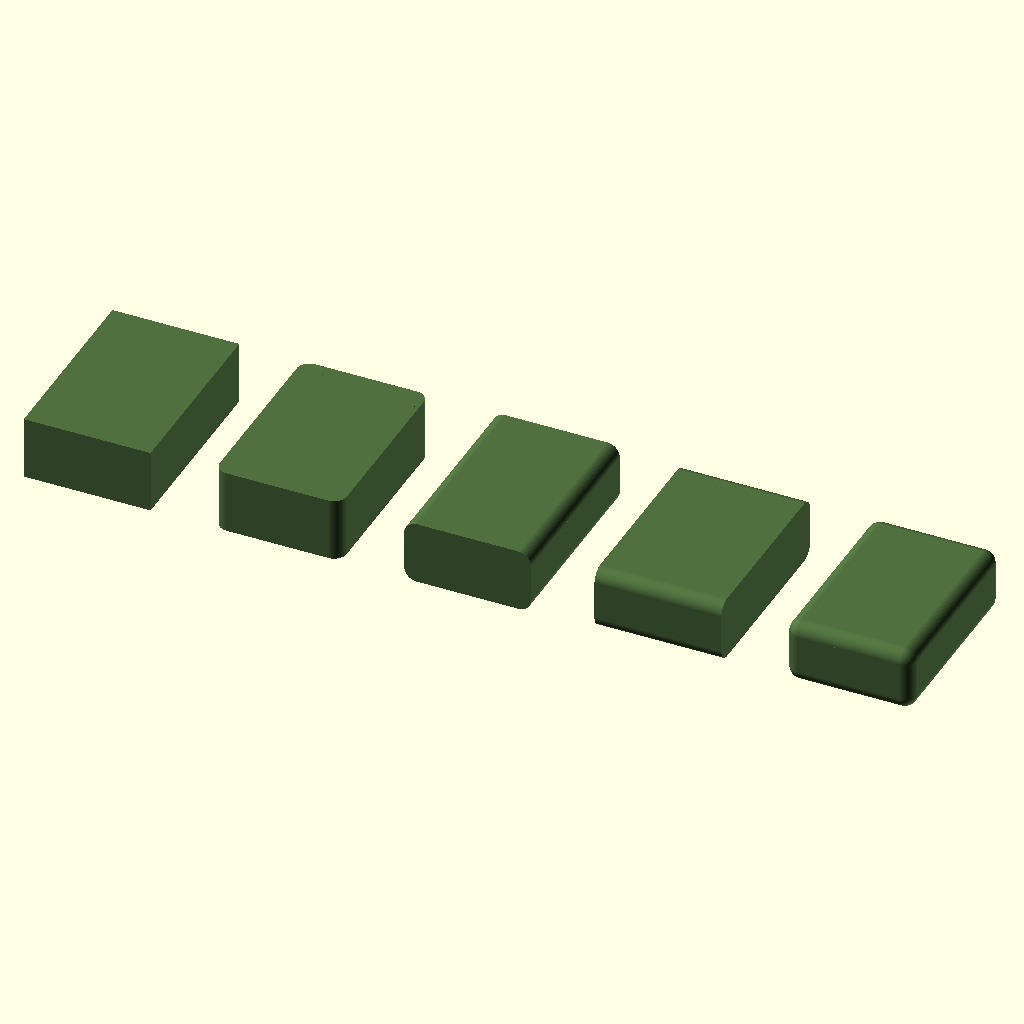
Cell 1 — every parameter at its default value.
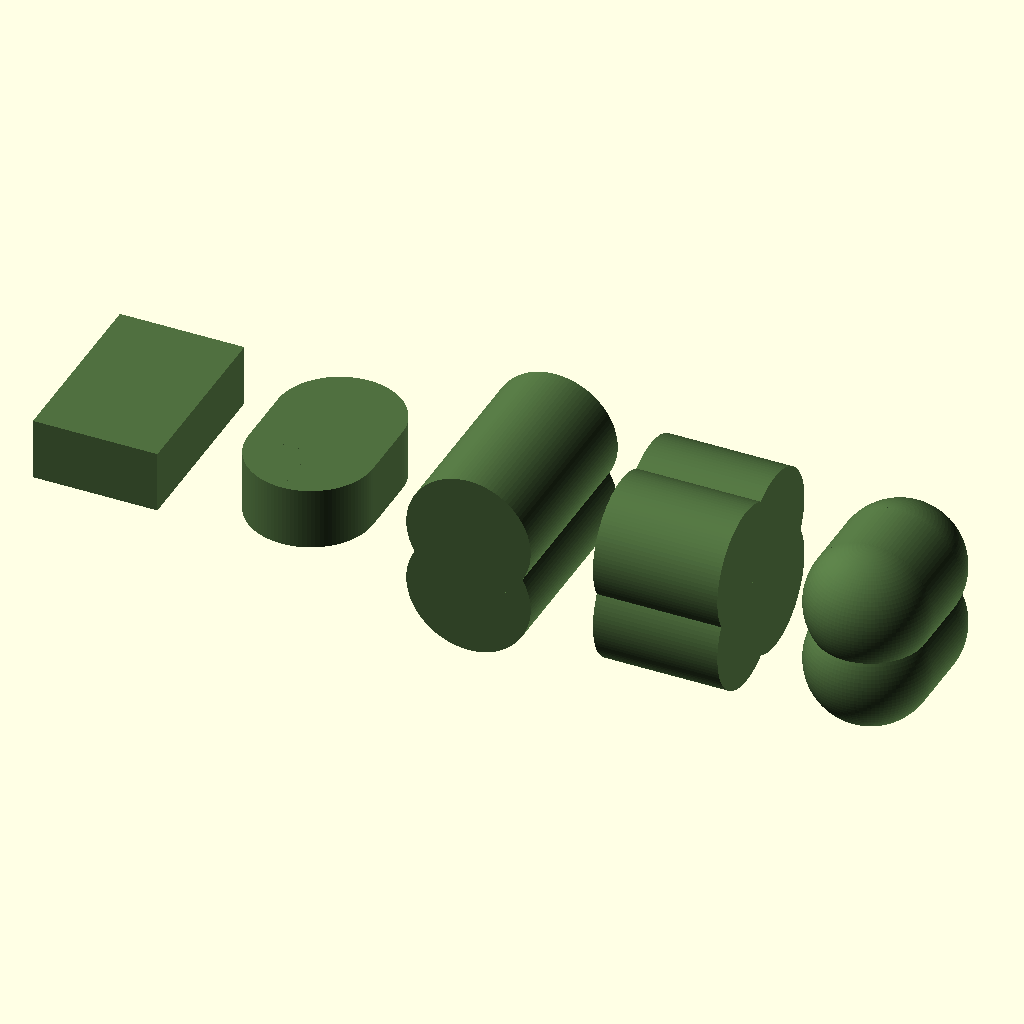
Cell 2 — cubeRadius set to 10, the other parameters unchanged.
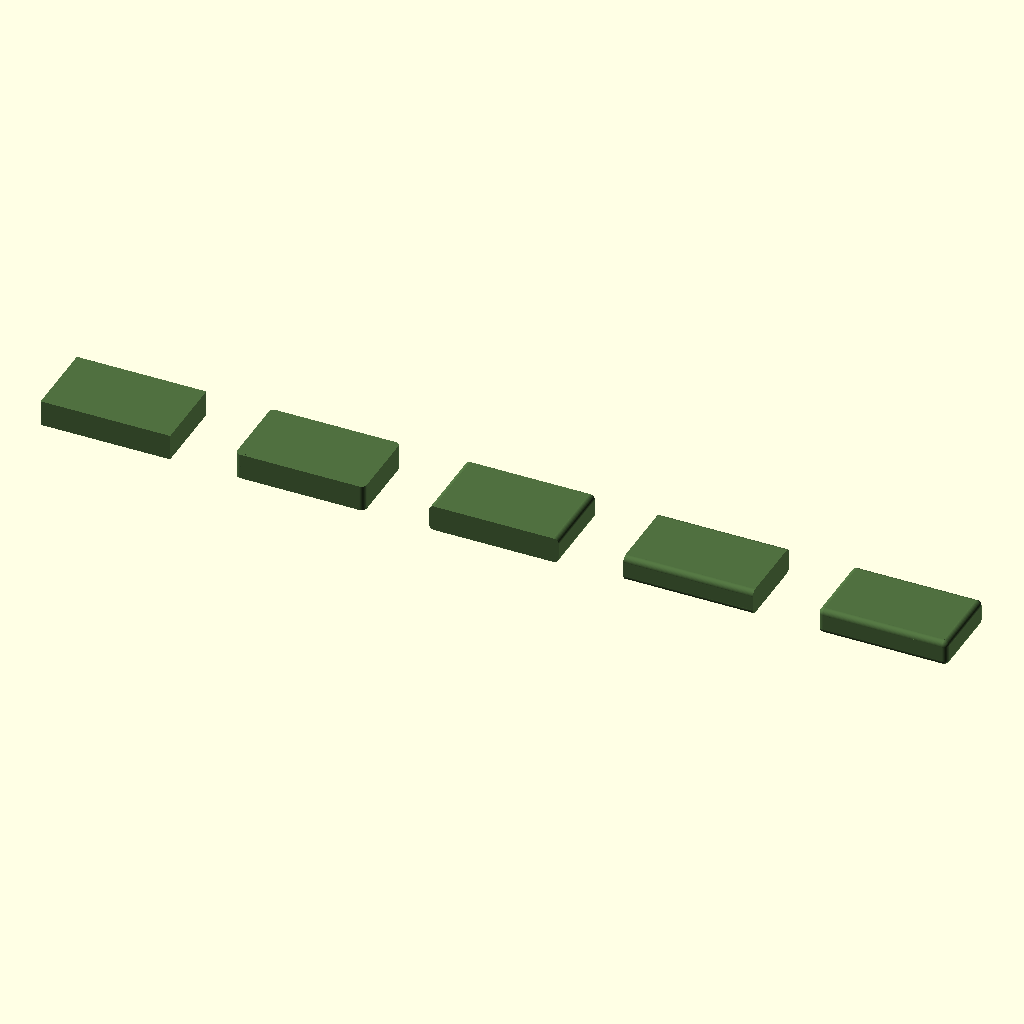
Cell 3: the same model with cubeWidth = 50.
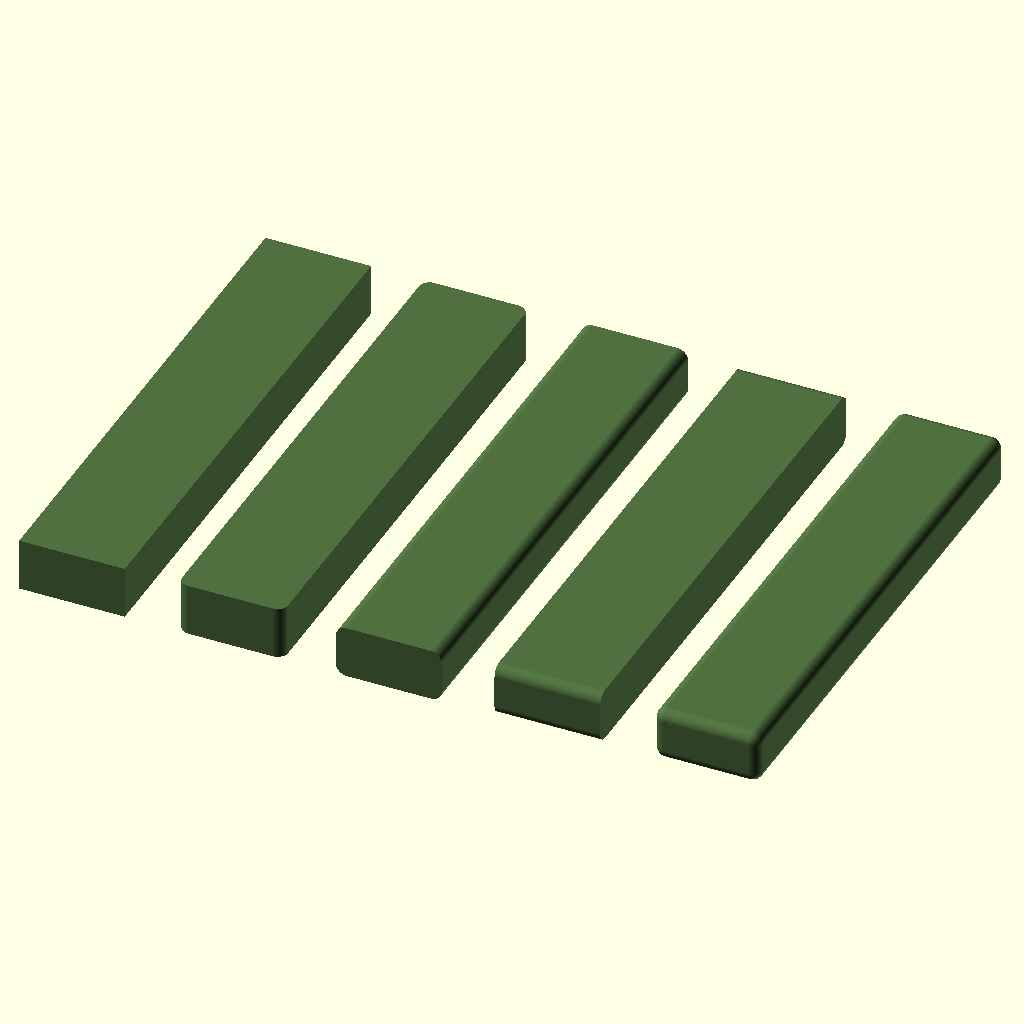
Cell 4: the same model with cubeDepth = 100.
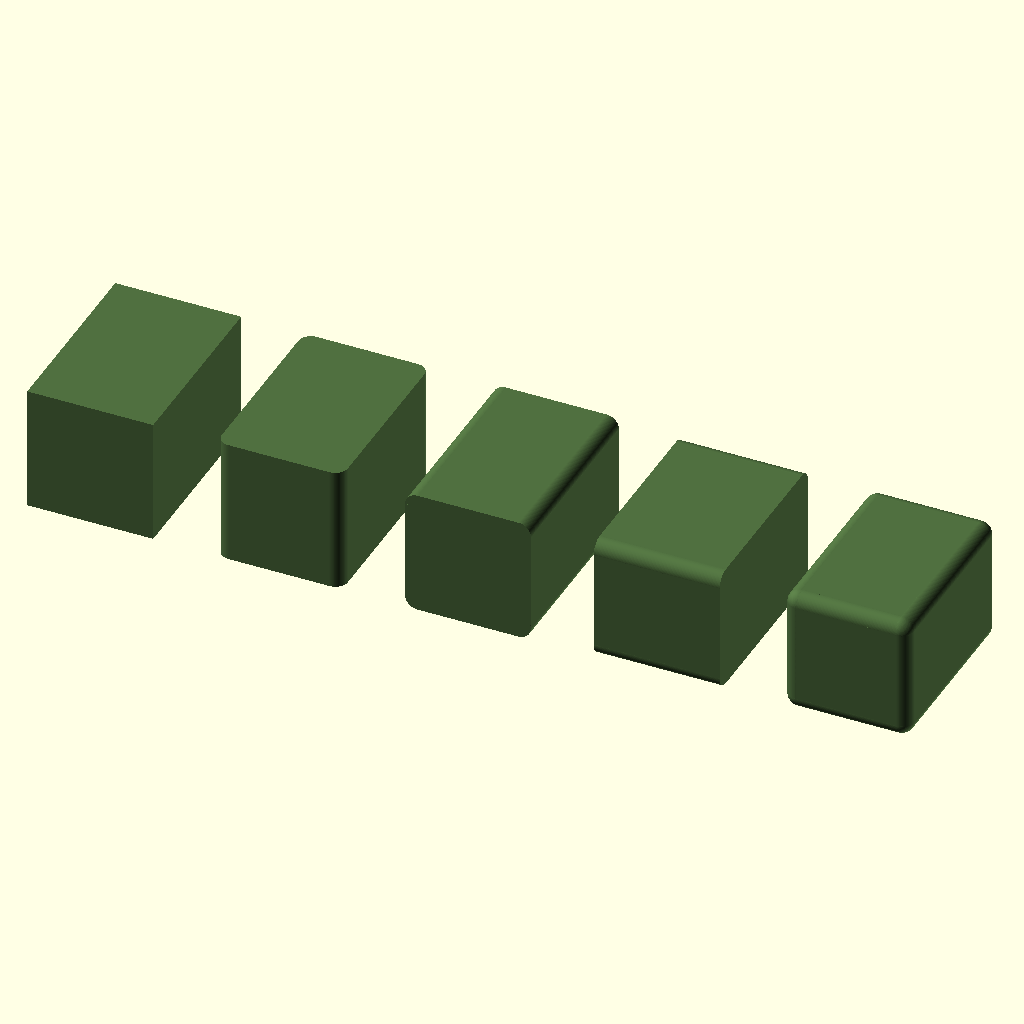
Cell 5: cubeHight = 20 (everything else at default).
All cells are drawn from the same view direction (rotation 55°, 0°, 25°, orthographic, colour scheme Cornfield), but the view is re-fitted for each cell, so position and scale can differ between cells as well as the parameter.
Source of the model, 20260423-1-014-007-CatS61-Clip-fixedVer-n-supportsPLAmat/002-roundedCube.scad:
// roundedCube
// 20260416, Ondrej DURAS (dury) NOKIA
/* [Configuration] */
preview="basic"; // [basic,plate]
$fn=100;

/* [Dimensions] */
// polomer zaoblenia
cubeRadius=2.0;      // [0.5:0.5:10]
// sirka slidu
cubeWidth=20;        // [10:1:50]
// hlbka/dlzka slidu
cubeDepth=30;        // [10:1:100]
// vyska/hrubka slidu 
cubeHight=10;        // [0.5:1:20]

/* [Colors] */
colorSlide="#507040";

module roundedCubeHight(w=cubeWidth,d=cubeDepth,h=cubeHight,r=cubeRadius) {
    union() {
        difference() {
            cube([w,d,h],center=false);  //zakladny kvader, ktory sa ide orezavat
            translate([-1,-1,-1])
                cube([r+1,r+1,h+2]);    // vyrez vlavo vpredu
            translate([w-r,-1,-1])            
                cube([r+1,r+1,h+2]);    // vyrez vpravo vpredu
            translate([-1,d-r,-1])
                cube([r+1,r+1,h+2]);   // vyrez vlavo vzadu
            translate([w-r,d-r,-1])
                cube([r+1,r+1,h+2]);   // vyrez vpravo vzadu
        }
            translate([r,r,0])
                cylinder(h=h,r=r);    // cylinder zaoblenia vlavo vpredu
            translate([w-r,r,0])            
                cylinder(h=h,r=r);    // cylinder zaoblenia vpravo vpredu
            translate([r,d-r,0])
                cylinder(h=h,r=r);   // cylinder zaoblenia vlavo vzadu
            translate([w-r,d-r,0])
                cylinder(h=h,r=r);   // cylinder zaoblenia vpravo vzadu
    }

}

module roundedCubeDepth(w=cubeWidth,d=cubeDepth,h=cubeHight,r=cubeRadius) {
    union() {
        difference() {
        cube([w,d,h]);
        translate([-1,-1,-1])
            cube([r+1,d+2,r+1]);  // vyrez vlavo dole
        translate([w-r,-1,-1])
            cube([r+1,d+2,r+1]);  // vyrez vpravo dole
        translate([-1,-1,h-r])
            cube([r+1,d+2,r+1]);  // vyrez vlavo hore
        translate([w-r,-1,h-r])
            cube([r+1,d+2,r+1]);  // vyrez vlavo hore
        }
        translate([r,0,r])
            rotate([-90,0,0])
            cylinder(h=d,r=r);  // zaoblujuce vyplnenie  vlavo dole
        translate([w-r,0,r])
            rotate([-90,0,0])
            cylinder(h=d,r=r);  // zaoblujuce vyplnenie  vpravo dole
        translate([r,0,h-r])
            rotate([-90,0,0])
            cylinder(h=d,r=r);  // zaoblujuce vyplnenie  vlavo hore
        translate([w-r,0,h-r])
            rotate([-90,0,0])
            cylinder(h=d,r=r);  // zaoblujuce vyplnenie  vpravo hore
    }
}

module roundedCubeWidth(w=cubeWidth,d=cubeDepth,h=cubeHight,r=cubeRadius) {
    union() {
        difference() {
        cube([w,d,h]);
        translate([-1,-1,-1])
            cube([w+2,r+1,r+1]);  // vyrez vpredu dole
        translate([-1,-1,h-r])
            cube([w+2,r+1,r+1]);  // vyrez vpredu hore
        translate([-1,d-r,-1])
            cube([w+2,r+1,r+1]);  // vyrez vzadu dole
        translate([-1,d-r,h-r])
            cube([w+2,r+1,r+1]);  // vyrez vzadu hore
        }
    }
        translate([0,r,r])  // vyrez vpredu dole
            rotate([0,90,0])
            cylinder(h=w,r=r);
        translate([0,r,h-r])  // vyrez vpredu hore
            rotate([0,90,0])
            cylinder(h=w,r=r);
        translate([0,d-r,r])  // vyrez vzadu dole
            rotate([0,90,0])
            cylinder(h=w,r=r);
        translate([0,d-r,h-r])  // vyrez vzadu hore
            rotate([0,90,0])
            cylinder(h=w,r=r);
}
module roundedCubeWDH(w=cubeWidth,d=cubeDepth,h=cubeHight,r=cubeRadius) {
    union() {
        difference() {
        cube([w,d,h]);
        translate([-1,-1,-1])
            cube([r+1,r+1,h+2]);  // H vyrez vlavo vpredu
        translate([w-r,-1,-1])           
            cube([r+1,r+1,h+2]);  // H vyrez vpravo vpredu
        translate([-1,d-r,-1])
            cube([r+1,r+1,h+2]);  // H vyrez vlavo vzadu
        translate([w-r,d-r,-1])
            cube([r+1,r+1,h+2]);  // H vyrez vpravo vzadu
        
        translate([-1,-1,-1])
            cube([r+1,d+2,r+1]);  // D vyrez vlavo dole
        translate([w-r,-1,-1])
            cube([r+1,d+2,r+1]);  // D vyrez vpravo dole
        translate([-1,-1,h-r])
            cube([r+1,d+2,r+1]);  // D vyrez vlavo hore
        translate([w-r,-1,h-r])
            cube([r+1,d+2,r+1]);  // D vyrez vlavo hore

        translate([-1,-1,-1])
            cube([w+2,r+1,r+1]);  // W vyrez vpredu dole
        translate([-1,-1,h-r])
            cube([w+2,r+1,r+1]);  // W vyrez vpredu hore
        translate([-1,d-r,-1])
            cube([w+2,r+1,r+1]);  // W vyrez vzadu dole
        translate([-1,d-r,h-r])
            cube([w+2,r+1,r+1]);  // W vyrez vzadu hore
        } // difference
    } // union
        translate([r,r,r])
            cylinder(h=h-2*r,r=r);  // H cylinder zaoblenia vlavo vpredu
        translate([w-r,r,r])            
            cylinder(h=h-2*r,r=r);  // H cylinder zaoblenia vpravo vpredu
        translate([r,d-r,r])
            cylinder(h=h-2*r,r=r);  // H cylinder zaoblenia vlavo vzadu
        translate([w-r,d-r,r])
            cylinder(h=h-2*r,r=r);  // H cylinder zaoblenia vpravo vzadu

        translate([r,r,r])
            rotate([-90,0,0])
            cylinder(h=d-2*r,r=r);  // D zaoblujuce vyplnenie  vlavo dole
        translate([w-r,r,r])
            rotate([-90,0,0])
            cylinder(h=d-2*r,r=r);  // D zaoblujuce vyplnenie  vpravo dole
        translate([r,r,h-r])
            rotate([-90,0,0])
            cylinder(h=d-2*r,r=r);  // D zaoblujuce vyplnenie  vlavo hore
        translate([w-r,r,h-r])
            rotate([-90,0,0])
            cylinder(h=d-2*r,r=r);  // D zaoblujuce vyplnenie  vpravo hore

        translate([r,r,r])          // W vyrez vpredu dole
            rotate([0,90,0])
            cylinder(h=w-2*r,r=r);
        translate([r,r,h-r])        // W vyrez vpredu hore
            rotate([0,90,0])
            cylinder(h=w-2*r,r=r);
        translate([r,d-r,r])        // W vyrez vzadu dole
            rotate([0,90,0])
            cylinder(h=w-2*r,r=r);
        translate([r,d-r,h-r])      // W vyrez vzadu hore
            rotate([0,90,0])
            cylinder(h=w-2*r,r=r);

        translate([r,r,r])
            sphere(r=r);            // rohova gula vlavo dole vpredu
        translate([w-r,r,r])
            sphere(r=r);            // rohova gula vpravo dole vpredu
        translate([r,r,h-r])
            sphere(r=r);            // rohova gula vlavo hore vpredu
        translate([w-r,r,h-r])
            sphere(r=r);            // rohova gula vpravo hore vpredu

        translate([r,d-r,r])
            sphere(r=r);            // rohova gula vlavo dole vzadu
        translate([w-r,d-r,r])
            sphere(r=r);            // rohova gula vpravo dole vzadu
        translate([r,d-r,h-r])
            sphere(r=r);            // rohova gula vlavo hore vzadu
        translate([w-r,d-r,h-r])
            sphere(r=r);            // rohova gula vpravo hore vzadu
}
/* [Preview] */
if(preview=="basic") {
    color(colorSlide)   // 6 fragments
    translate([0.0*cubeWidth,0,0])
    cube([cubeWidth,cubeDepth,cubeHight]);

    color(colorSlide) // 406 fragments
    translate([1.5*cubeWidth,0,0])
    roundedCubeHight();

    color(colorSlide)  // 406 fragments
    translate([3.0*cubeWidth,0,0])
    roundedCubeDepth();

    color(colorSlide)  // 406 fragments
    translate([4.5*cubeWidth,0,0])
    roundedCubeWidth();

    color(colorSlide)  // 2806 fragments
    translate([6.0*cubeWidth,0,0])
    roundedCubeWDH();
}
Parameter table extracted from the source (name, type, default, range or options):
preview: string, default "basic", options "basic", "plate"
cubeRadius: number, default 2, range 0.5 to 10, step 0.5
cubeWidth: number, default 20, range 10 to 50, step 1
cubeDepth: number, default 30, range 10 to 100, step 1
cubeHight: number, default 10, range 0.5 to 20, step 1
colorSlide: string, default "#507040"
